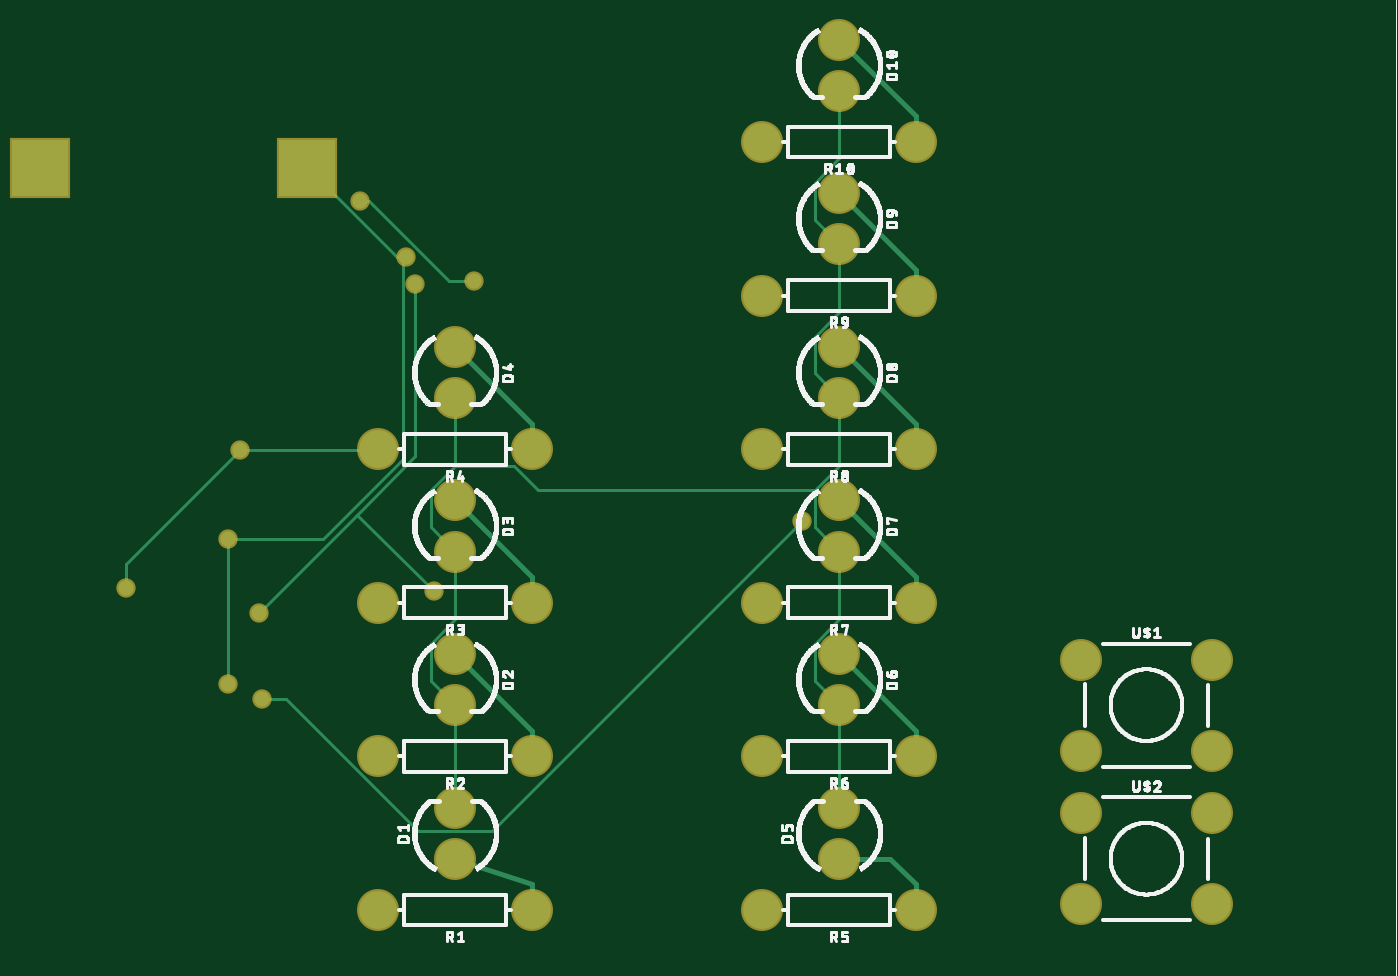
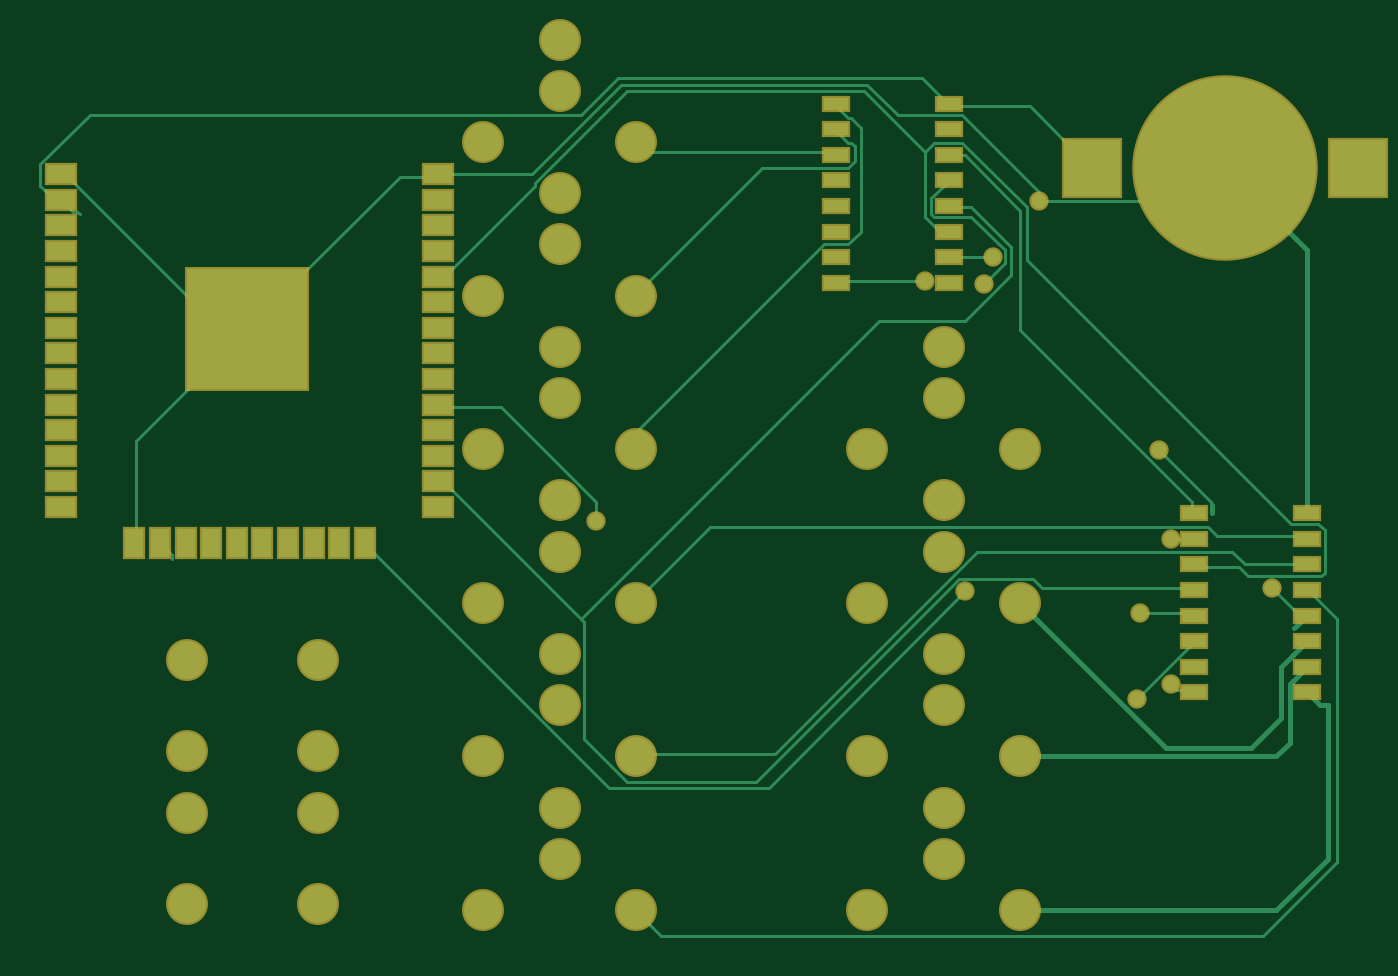
Circuit board: 7 layer files. Board 65.4 x 44.5 mm.
- top_copper: bwv2.1.cmp (3557 bytes)
- drill: bwv2.1.drd (965 bytes)
- drill: bwv2.1.drl (60 bytes)
- top_silk: bwv2.1.plc (440160 bytes)
- bottom_copper: bwv2.1.sol (8156 bytes)
- top_mask: bwv2.1.stc (1474 bytes)
- bottom_mask: bwv2.1.sts (3133 bytes)

=== top_copper: bwv2.1.cmp ===
G75*
%MOIN*%
%OFA0B0*%
%FSLAX25Y25*%
%IPPOS*%
%LPD*%
%AMOC8*
5,1,8,0,0,1.08239X$1,22.5*
%
%ADD10R,0.10950X0.10950*%
%ADD11C,0.07400*%
%ADD12C,0.00600*%
%ADD13C,0.02978*%
%ADD14C,0.01000*%
D10*
X0015000Y0171000D03*
X0067000Y0171000D03*
D11*
X0081000Y0026000D03*
X0096000Y0036000D03*
X0096000Y0046000D03*
X0111000Y0056000D03*
X0096000Y0066000D03*
X0096000Y0076000D03*
X0111000Y0086000D03*
X0096000Y0096000D03*
X0096000Y0106000D03*
X0111000Y0116000D03*
X0096000Y0126000D03*
X0096000Y0136000D03*
X0081000Y0116000D03*
X0081000Y0086000D03*
X0081000Y0056000D03*
X0111000Y0026000D03*
X0156000Y0026000D03*
X0171000Y0036000D03*
X0171000Y0046000D03*
X0156000Y0056000D03*
X0171000Y0066000D03*
X0171000Y0076000D03*
X0156000Y0086000D03*
X0171000Y0096000D03*
X0171000Y0106000D03*
X0156000Y0116000D03*
X0171000Y0126000D03*
X0171000Y0136000D03*
X0156000Y0146000D03*
X0171000Y0156000D03*
X0171000Y0166000D03*
X0156000Y0176000D03*
X0171000Y0186000D03*
X0171000Y0196000D03*
X0186000Y0176000D03*
X0186000Y0146000D03*
X0186000Y0116000D03*
X0186000Y0086000D03*
X0218200Y0074900D03*
X0218200Y0057100D03*
X0218200Y0044900D03*
X0218200Y0027100D03*
X0243800Y0027100D03*
X0243800Y0044900D03*
X0243800Y0057100D03*
X0243800Y0074900D03*
X0186000Y0056000D03*
X0186000Y0026000D03*
D12*
X0171000Y0046000D02*
X0171000Y0066000D01*
X0166200Y0070800D01*
X0166200Y0078000D01*
X0171000Y0082800D01*
X0171000Y0096000D01*
X0166200Y0100800D01*
X0166200Y0108000D01*
X0112200Y0108000D01*
X0107400Y0112800D01*
X0096000Y0112800D01*
X0091200Y0108000D01*
X0091200Y0100800D01*
X0096000Y0096000D01*
X0096000Y0082800D01*
X0091200Y0078000D01*
X0091200Y0070800D01*
X0096000Y0066000D01*
X0096000Y0046000D01*
X0103200Y0041400D02*
X0163800Y0102000D01*
X0166200Y0108000D02*
X0171000Y0112800D01*
X0171000Y0126000D01*
X0166200Y0130800D01*
X0166200Y0138000D01*
X0171000Y0142800D01*
X0171000Y0156000D01*
X0166200Y0160800D01*
X0166200Y0168000D01*
X0171000Y0172800D01*
X0171000Y0186000D01*
X0099600Y0148800D02*
X0094800Y0148800D01*
X0079200Y0164400D01*
X0077400Y0164400D01*
X0067200Y0171000D02*
X0067000Y0171000D01*
X0067200Y0171000D02*
X0084600Y0153600D01*
X0085800Y0153600D01*
X0086400Y0153600D01*
X0085800Y0153600D02*
X0085800Y0114000D01*
X0070200Y0098400D01*
X0051600Y0098400D01*
X0051600Y0070200D01*
X0058200Y0067200D02*
X0063000Y0067200D01*
X0088800Y0041400D01*
X0103200Y0041400D01*
X0057600Y0084000D02*
X0076800Y0103200D01*
X0091800Y0088200D01*
X0076800Y0103200D02*
X0088200Y0114600D01*
X0088200Y0148200D01*
X0096000Y0126000D02*
X0096000Y0112800D01*
X0081000Y0115800D02*
X0081000Y0116000D01*
X0081000Y0115800D02*
X0054000Y0115800D01*
X0031800Y0093600D01*
X0031800Y0088800D01*
D13*
X0031800Y0088800D03*
X0051600Y0098400D03*
X0057600Y0084000D03*
X0051600Y0070200D03*
X0058200Y0067200D03*
X0091800Y0088200D03*
X0054000Y0115800D03*
X0088200Y0148200D03*
X0086400Y0153600D03*
X0099600Y0148800D03*
X0077400Y0164400D03*
X0163800Y0102000D03*
D14*
X0171000Y0106000D02*
X0186000Y0091000D01*
X0186000Y0086000D01*
X0171000Y0076000D02*
X0186000Y0061000D01*
X0186000Y0056000D01*
X0181000Y0036000D02*
X0171000Y0036000D01*
X0181000Y0036000D02*
X0186000Y0031000D01*
X0186000Y0026000D01*
X0111000Y0026000D02*
X0111000Y0031000D01*
X0096000Y0036000D01*
X0111000Y0056000D02*
X0111000Y0061000D01*
X0096000Y0076000D01*
X0111000Y0086000D02*
X0111000Y0091000D01*
X0096000Y0106000D01*
X0111000Y0116000D02*
X0111000Y0121000D01*
X0096000Y0136000D01*
X0171000Y0136000D02*
X0186000Y0121000D01*
X0186000Y0116000D01*
X0186000Y0146000D02*
X0186000Y0151000D01*
X0171000Y0166000D01*
X0186000Y0176000D02*
X0186000Y0181000D01*
X0171000Y0196000D01*
M02*

=== drill: bwv2.1.drd ===
%
M48
M72
T01C0.01378
T02C0.03200
T03C0.03543
T04C0.04000
T05C0.07300
%
T01
X58200Y67200
X51600Y70200
X57600Y84000
X51600Y98400
X31800Y88800
X54000Y115800
X91800Y88200
X163800Y102000
X99600Y148800
X88200Y148200
X86400Y153600
X77400Y164400
T02
X96000Y136000
X96000Y126000
X96000Y106000
X96000Y96000
X96000Y76000
X96000Y66000
X96000Y46000
X96000Y36000
X171000Y36000
X171000Y46000
X171000Y66000
X171000Y76000
X171000Y96000
X171000Y106000
X171000Y126000
X171000Y136000
X171000Y156000
X171000Y166000
X171000Y186000
X171000Y196000
T03
X81000Y26000
X111000Y26000
X111000Y56000
X81000Y56000
X81000Y86000
X111000Y86000
X111000Y116000
X81000Y116000
X156000Y116000
X186000Y116000
X186000Y146000
X156000Y146000
X156000Y176000
X186000Y176000
X186000Y86000
X156000Y86000
X156000Y56000
X186000Y56000
X186000Y26000
X156000Y26000
T04
X218200Y27100
X218200Y44900
X218200Y57100
X218200Y74900
X243800Y74900
X243800Y57100
X243800Y44900
X243800Y27100
T05
X67000Y171000
X15000Y171000
M30

=== drill: bwv2.1.drl (60 bytes, source withheld) ===
=== top_silk: bwv2.1.plc (440160 bytes, source omitted) ===
=== bottom_copper: bwv2.1.sol (8156 bytes, source omitted) ===
=== top_mask: bwv2.1.stc ===
G75*
%MOIN*%
%OFA0B0*%
%FSLAX25Y25*%
%IPPOS*%
%LPD*%
%AMOC8*
5,1,8,0,0,1.08239X$1,22.5*
%
%ADD10R,0.11750X0.11750*%
%ADD11C,0.08200*%
%ADD12C,0.03778*%
D10*
X0015000Y0171000D03*
X0067000Y0171000D03*
D11*
X0081000Y0026000D03*
X0096000Y0036000D03*
X0096000Y0046000D03*
X0111000Y0056000D03*
X0096000Y0066000D03*
X0096000Y0076000D03*
X0111000Y0086000D03*
X0096000Y0096000D03*
X0096000Y0106000D03*
X0111000Y0116000D03*
X0096000Y0126000D03*
X0096000Y0136000D03*
X0081000Y0116000D03*
X0081000Y0086000D03*
X0081000Y0056000D03*
X0111000Y0026000D03*
X0156000Y0026000D03*
X0171000Y0036000D03*
X0171000Y0046000D03*
X0156000Y0056000D03*
X0171000Y0066000D03*
X0171000Y0076000D03*
X0156000Y0086000D03*
X0171000Y0096000D03*
X0171000Y0106000D03*
X0156000Y0116000D03*
X0171000Y0126000D03*
X0171000Y0136000D03*
X0156000Y0146000D03*
X0171000Y0156000D03*
X0171000Y0166000D03*
X0156000Y0176000D03*
X0171000Y0186000D03*
X0171000Y0196000D03*
X0186000Y0176000D03*
X0186000Y0146000D03*
X0186000Y0116000D03*
X0186000Y0086000D03*
X0218200Y0074900D03*
X0218200Y0057100D03*
X0218200Y0044900D03*
X0218200Y0027100D03*
X0243800Y0027100D03*
X0243800Y0044900D03*
X0243800Y0057100D03*
X0243800Y0074900D03*
X0186000Y0056000D03*
X0186000Y0026000D03*
D12*
X0091800Y0088200D03*
X0057600Y0084000D03*
X0051600Y0070200D03*
X0058200Y0067200D03*
X0031800Y0088800D03*
X0051600Y0098400D03*
X0054000Y0115800D03*
X0088200Y0148200D03*
X0086400Y0153600D03*
X0099600Y0148800D03*
X0077400Y0164400D03*
X0163800Y0102000D03*
M02*

=== bottom_mask: bwv2.1.sts ===
G75*
%MOIN*%
%OFA0B0*%
%FSLAX25Y25*%
%IPPOS*%
%LPD*%
%AMOC8*
5,1,8,0,0,1.08239X$1,22.5*
%
%ADD10R,0.11750X0.11750*%
%ADD11C,0.36233*%
%ADD12C,0.08200*%
%ADD13R,0.06312X0.04343*%
%ADD14R,0.04343X0.06312*%
%ADD15R,0.24422X0.24422*%
%ADD16R,0.05524X0.03162*%
%ADD17C,0.03778*%
D10*
X0015000Y0171000D03*
X0067000Y0171000D03*
D11*
X0041000Y0171000D03*
D12*
X0081000Y0026000D03*
X0096000Y0036000D03*
X0096000Y0046000D03*
X0111000Y0056000D03*
X0096000Y0066000D03*
X0096000Y0076000D03*
X0111000Y0086000D03*
X0096000Y0096000D03*
X0096000Y0106000D03*
X0111000Y0116000D03*
X0096000Y0126000D03*
X0096000Y0136000D03*
X0081000Y0116000D03*
X0081000Y0086000D03*
X0081000Y0056000D03*
X0111000Y0026000D03*
X0156000Y0026000D03*
X0171000Y0036000D03*
X0171000Y0046000D03*
X0156000Y0056000D03*
X0171000Y0066000D03*
X0171000Y0076000D03*
X0156000Y0086000D03*
X0171000Y0096000D03*
X0171000Y0106000D03*
X0156000Y0116000D03*
X0171000Y0126000D03*
X0171000Y0136000D03*
X0156000Y0146000D03*
X0171000Y0156000D03*
X0171000Y0166000D03*
X0156000Y0176000D03*
X0171000Y0186000D03*
X0171000Y0196000D03*
X0186000Y0176000D03*
X0186000Y0146000D03*
X0186000Y0116000D03*
X0186000Y0086000D03*
X0218200Y0074900D03*
X0218200Y0057100D03*
X0218200Y0044900D03*
X0218200Y0027100D03*
X0243800Y0027100D03*
X0243800Y0044900D03*
X0243800Y0057100D03*
X0243800Y0074900D03*
X0186000Y0056000D03*
X0186000Y0026000D03*
D13*
X0194701Y0104701D03*
X0194701Y0109701D03*
X0194701Y0114701D03*
X0194701Y0119701D03*
X0194701Y0124701D03*
X0194701Y0129701D03*
X0194701Y0134701D03*
X0194701Y0139701D03*
X0194701Y0144701D03*
X0194701Y0149701D03*
X0194701Y0154701D03*
X0194701Y0159701D03*
X0194701Y0164701D03*
X0194701Y0169701D03*
X0268323Y0169701D03*
X0268323Y0164701D03*
X0268323Y0159701D03*
X0268323Y0154701D03*
X0268323Y0149701D03*
X0268323Y0144701D03*
X0268323Y0139701D03*
X0268323Y0134701D03*
X0268323Y0129701D03*
X0268323Y0124701D03*
X0268323Y0119701D03*
X0268323Y0114701D03*
X0268323Y0109701D03*
X0268323Y0104701D03*
D14*
X0254031Y0097614D03*
X0249031Y0097614D03*
X0244031Y0097614D03*
X0239031Y0097614D03*
X0234031Y0097614D03*
X0229031Y0097614D03*
X0224031Y0097614D03*
X0219031Y0097614D03*
X0214031Y0097614D03*
X0209031Y0097614D03*
D15*
X0232024Y0139425D03*
D16*
X0117024Y0148500D03*
X0117024Y0153500D03*
X0117024Y0158500D03*
X0117024Y0163500D03*
X0117024Y0168500D03*
X0117024Y0173500D03*
X0117024Y0178500D03*
X0117024Y0183500D03*
X0094976Y0183500D03*
X0094976Y0178500D03*
X0094976Y0173500D03*
X0094976Y0168500D03*
X0094976Y0163500D03*
X0094976Y0158500D03*
X0094976Y0153500D03*
X0094976Y0148500D03*
X0047024Y0103500D03*
X0047024Y0098500D03*
X0047024Y0093500D03*
X0047024Y0088500D03*
X0047024Y0083500D03*
X0047024Y0078500D03*
X0047024Y0073500D03*
X0047024Y0068500D03*
X0024976Y0068500D03*
X0024976Y0073500D03*
X0024976Y0078500D03*
X0024976Y0083500D03*
X0024976Y0088500D03*
X0024976Y0093500D03*
X0024976Y0098500D03*
X0024976Y0103500D03*
D17*
X0031800Y0088800D03*
X0051600Y0098400D03*
X0057600Y0084000D03*
X0051600Y0070200D03*
X0058200Y0067200D03*
X0091800Y0088200D03*
X0054000Y0115800D03*
X0088200Y0148200D03*
X0086400Y0153600D03*
X0099600Y0148800D03*
X0077400Y0164400D03*
X0163800Y0102000D03*
M02*

